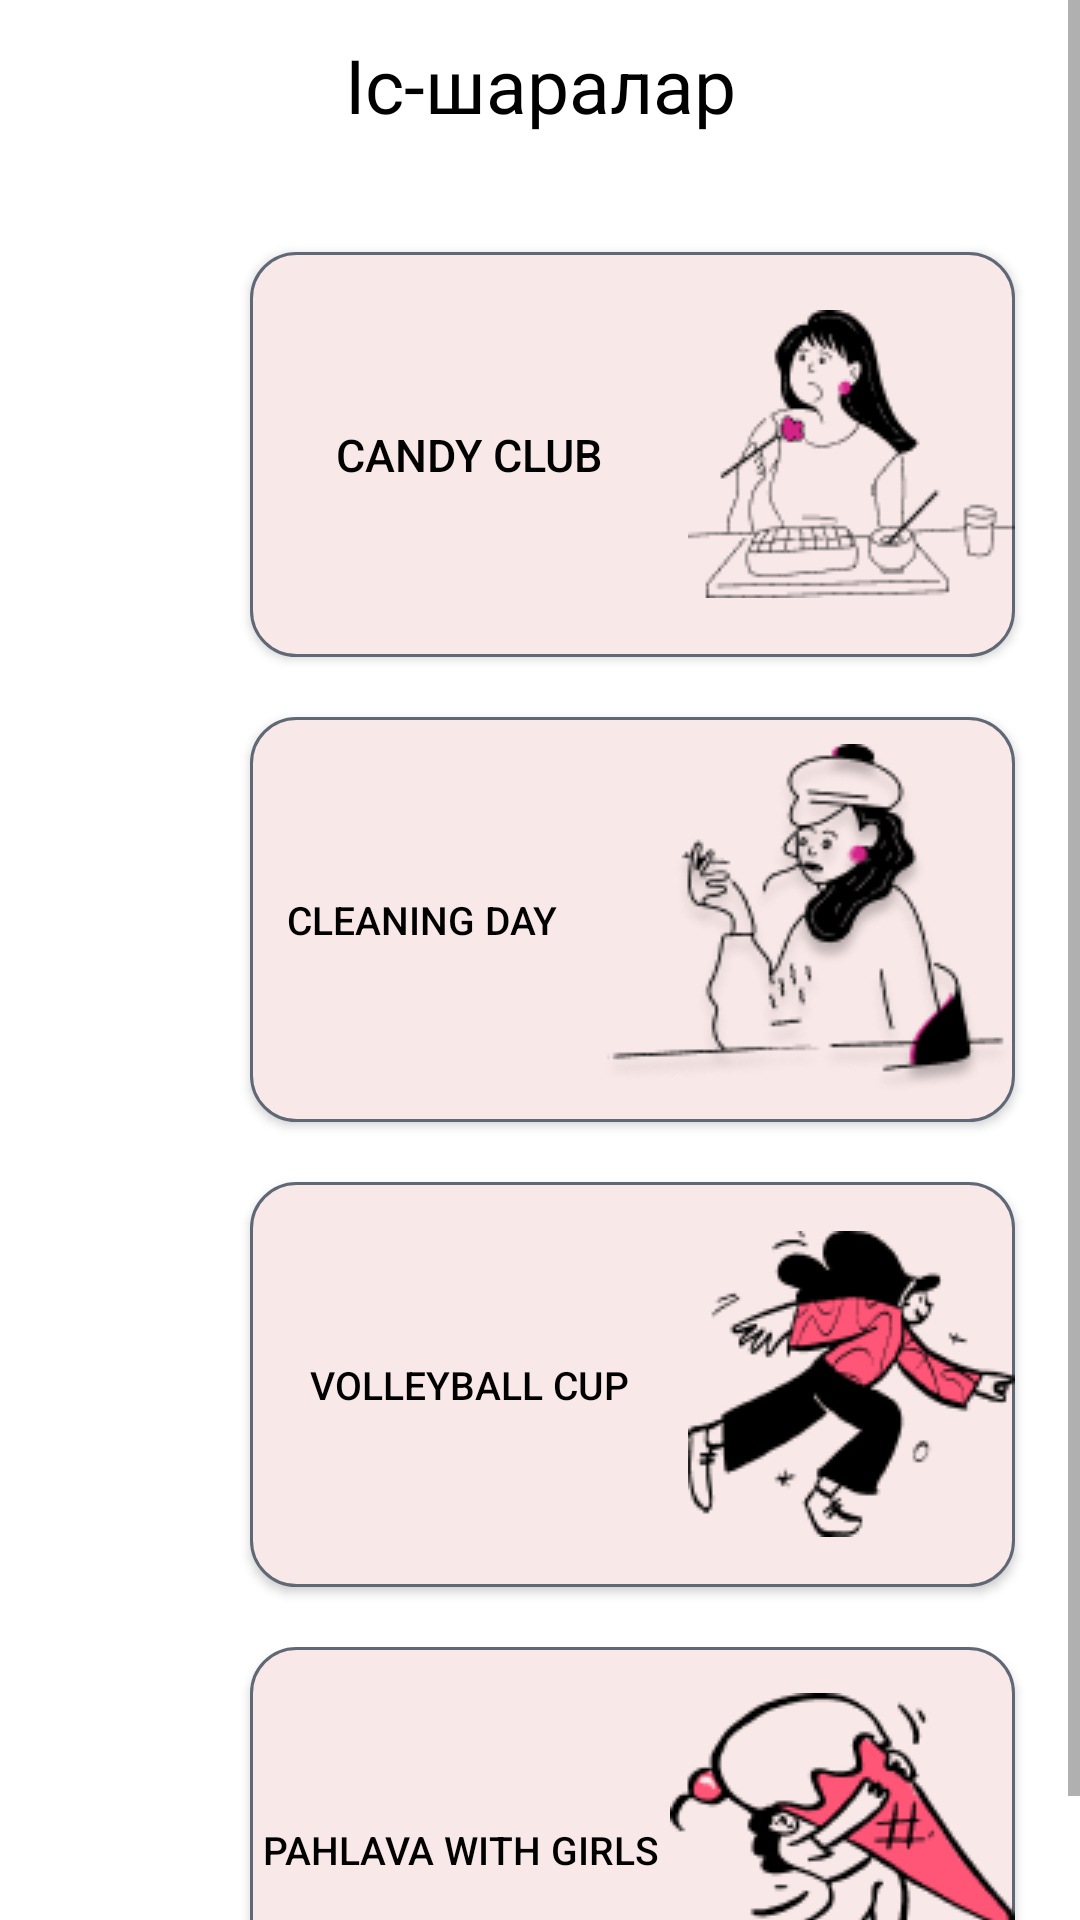

This screen was rendered from an Android layout file. Write that file and the resources it references.
<!-- AndroidManifest.xml: application theme Theme.DormitoryApp -->
<!-- res/layout/activity_is_sharalar.xml -->
<?xml version="1.0" encoding="utf-8"?>
<androidx.drawerlayout.widget.DrawerLayout
    xmlns:android="http://schemas.android.com/apk/res/android"
    xmlns:app="http://schemas.android.com/apk/res-auto"
    xmlns:tools="http://schemas.android.com/tools"
    android:layout_width="match_parent"
    android:layout_height="match_parent"
    android:orientation="vertical"
    android:id="@+id/drawer_layout"
    android:fitsSystemWindows="true"
    tools:openDrawer="start"
    tools:context=".isSharalar">

    <ScrollView
        android:layout_width="match_parent"
        android:layout_height="match_parent">
        <androidx.constraintlayout.widget.ConstraintLayout
            android:layout_width="match_parent"
            android:layout_height="match_parent">
            <androidx.appcompat.widget.Toolbar
                android:id="@+id/toolbar"
                android:layout_width="0dp"
                android:layout_height="wrap_content"
                android:background="#00008577"
                android:minHeight="?attr/actionBarSize"
                android:theme="?attr/actionBarTheme"
                app:layout_constraintEnd_toEndOf="parent"
                app:layout_constraintStart_toStartOf="parent"
                app:layout_constraintTop_toTopOf="parent"
                app:navigationIcon="@drawable/ic_baseline_menu_24" />

            <TextView
                android:layout_width="wrap_content"
                android:layout_height="wrap_content"
                android:text="Ic-шаралар"
                android:textColor="@color/black"
                android:textSize="25sp"
                app:layout_constraintBottom_toBottomOf="@+id/toolbar"
                app:layout_constraintEnd_toEndOf="parent"
                app:layout_constraintStart_toStartOf="parent"
                app:layout_constraintTop_toTopOf="@+id/toolbar" />

            <Button
                android:id="@+id/btnCandy"
                android:layout_width="255dp"
                android:layout_height="135dp"
                android:layout_marginTop="28dp"
                android:background="@drawable/corner_layout"
                android:drawableRight="@drawable/tamaq"
                android:text="CANDY CLUB"
                android:textColor="@color/black"
                android:textSize="15sp"
                app:layout_constraintEnd_toEndOf="parent"
                app:layout_constraintHorizontal_bias="0.794"
                app:layout_constraintStart_toStartOf="parent"
                app:layout_constraintTop_toBottomOf="@+id/toolbar" />

            <Button
                android:id="@+id/btnClean"
                android:layout_width="255dp"
                android:layout_height="135dp"
                android:layout_marginTop="20dp"
                android:background="@drawable/corner_layout"
                android:drawableRight="@drawable/cleaning"
                android:text="CLEANING DAY"
                android:textColor="@color/black"
                android:textSize="13sp"
                app:layout_constraintEnd_toEndOf="parent"
                app:layout_constraintHorizontal_bias="0.794"
                app:layout_constraintStart_toStartOf="parent"
                app:layout_constraintTop_toBottomOf="@+id/btnCandy" />

            <Button
                android:id="@+id/btnVolleyball"
                android:layout_width="255dp"
                android:layout_height="135dp"
                android:layout_marginTop="20dp"
                android:background="@drawable/corner_layout"
                android:drawableRight="@drawable/sprinting"
                android:text="VOLLEYBALL CUP"
                android:textColor="@color/black"
                android:textSize="13sp"
                app:layout_constraintEnd_toEndOf="parent"
                app:layout_constraintHorizontal_bias="0.794"
                app:layout_constraintStart_toStartOf="parent"
                app:layout_constraintTop_toBottomOf="@+id/btnClean" />

            <Button
                android:id="@+id/btnPahlava"
                android:layout_width="255dp"
                android:layout_height="135dp"
                android:layout_marginTop="20dp"
                android:background="@drawable/corner_layout"
                android:drawableRight="@drawable/icecream"
                android:text="PAHLAVA WITH GIRLS"
                android:textColor="@color/black"
                android:textSize="13sp"
                app:layout_constraintEnd_toEndOf="parent"
                app:layout_constraintHorizontal_bias="0.794"
                app:layout_constraintStart_toStartOf="parent"
                app:layout_constraintTop_toBottomOf="@+id/btnVolleyball" />


        </androidx.constraintlayout.widget.ConstraintLayout>
    </ScrollView>



</androidx.drawerlayout.widget.DrawerLayout>
<!-- resources referenced by this layout -->
<resources>
  <color name="black">#FF000000</color>
  <!-- drawable cleaning: png bitmap (drawable, 10290 bytes) -->
  <!-- drawable corner_layout (drawable) -->
  <?xml version="1.0" encoding="utf-8"?>
  <selector xmlns:android="http://schemas.android.com/apk/res/android">
      <item android:state_pressed="true" >
          <shape android:shape="rectangle"  >
              <corners android:radius="15dip" />
              
              <gradient android:angle="-90" android:startColor="#F9E8E8" android:endColor="#F9E8E8"  />
          </shape>
      </item>
      <item android:state_focused="true">
          <shape android:shape="rectangle"  >
              <corners android:radius="15dip" />
              <stroke android:width="1dip" android:color="#606775" />
              <solid android:color="#F9E8E8"/>
          </shape>
      </item>
      <item >
          <shape android:shape="rectangle"  >
              <corners android:radius="15dip" />
              <stroke android:width="1dip" android:color="#606775" />
              <gradient android:angle="-90" android:startColor="#F9E8E8" android:endColor="#F9E8E8" />
          </shape>
      </item>
  </selector>
  <!-- drawable icecream: png bitmap (drawable, 5574 bytes) -->
  <!-- drawable sprinting: png bitmap (drawable, 4698 bytes) -->
  <!-- drawable tamaq: png bitmap (drawable, 3555 bytes) -->
  <style name="Theme.DormitoryApp" parent="Theme.MaterialComponents.DayNight.NoActionBar">
          
          <item name="colorPrimary">@color/purple_500</item>
          <item name="colorPrimaryVariant">@color/purple_700</item>
          <item name="colorOnPrimary">@color/white</item>
          
          <item name="colorSecondary">@color/teal_200</item>
          <item name="colorSecondaryVariant">@color/teal_700</item>
          <item name="colorOnSecondary">@color/black</item>
          
          <item name="android:statusBarColor" tools:targetApi="l">?attr/colorPrimaryVariant</item>
          
      </style>
  <color name="purple_500">#FF9595</color>
  <color name="purple_700">#FF3700B3</color>
  <color name="white">#FFFFFFFF</color>
  <color name="teal_200">#FF03DAC5</color>
  <color name="teal_700">#FF018786</color>
</resources>
